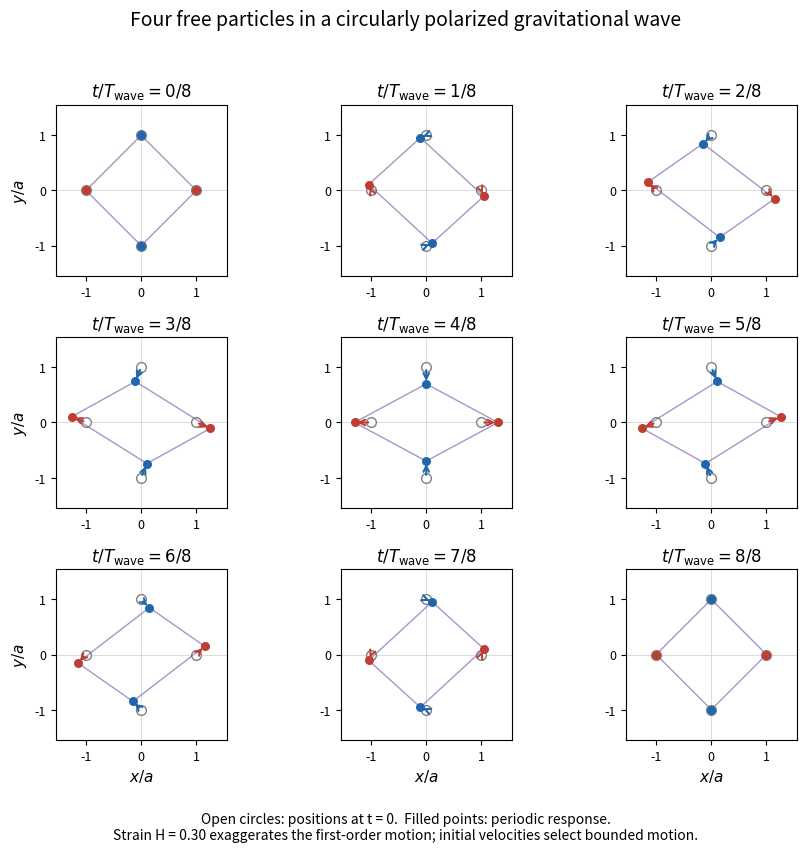

This figure's Python source: (Note: this script raises an exception after producing the figure.)
"""Generate the 2021 Q2(c) periodic physical-separation sketch (Python 3.14)."""
from pathlib import Path
import matplotlib
matplotlib.use("Agg")
import matplotlib.pyplot as plt
import numpy as np


def main():
    strain = 0.30
    initial = np.array([[1., 0.], [0., 1.], [-1., 0.], [0., -1.]])
    colors = ["#bf3d32", "#2166ac", "#bf3d32", "#2166ac"]
    phases = np.linspace(0., 2*np.pi, 9)
    fig, axes = plt.subplots(3, 3, figsize=(9, 8.6), facecolor="white")
    for j, (ax, phase) in enumerate(zip(axes.flat, phases)):
        h = strain*np.array([[-np.cos(phase), -np.sin(phase)],
                             [-np.sin(phase), np.cos(phase)]])
        h0 = strain*np.diag([-1., 1.])
        moved = initial + initial @ (h-h0).T/2
        ax.axhline(0, color="0.86", lw=0.7)
        ax.axvline(0, color="0.86", lw=0.7)
        ax.plot(*initial.T, linestyle="none", marker="o", mfc="white",
                mec="0.5", ms=7, zorder=2)
        for p, dest, color in zip(initial, moved, colors):
            ax.annotate("", xy=dest, xytext=p,
                        arrowprops={"arrowstyle": "->", "color": color, "lw": 1.5})
            ax.scatter(*dest, color=color, s=30, zorder=4)
        outline = moved[[0, 1, 2, 3, 0]]
        ax.plot(*outline.T, color="#6a51a3", alpha=.6, lw=1)
        ax.set(xlim=(-1.55, 1.55), ylim=(-1.55, 1.55), aspect="equal",
               xticks=[-1, 0, 1], yticks=[-1, 0, 1])
        ax.set_title(rf"$t/T_{{\rm wave}}={j}/8$", fontsize=12)
        ax.tick_params(labelsize=9)
        if j >= 6:
            ax.set_xlabel(r"$x/a$", fontsize=11)
        if j % 3 == 0:
            ax.set_ylabel(r"$y/a$", fontsize=11)
    fig.suptitle("Four free particles in a circularly polarized gravitational wave", fontsize=14, y=.99)
    fig.text(.5, .025,
             "Open circles: positions at t = 0.  Filled points: periodic response.\n"
             "Strain H = 0.30 exaggerates the first-order motion; initial velocities select bounded motion.",
             ha="center", fontsize=10)
    fig.tight_layout(rect=(0, .07, 1, .965))
    output = Path.cwd() / Path(__file__).with_suffix(".png").name
    fig.savefig(output, dpi=125, facecolor="white", transparent=False,
                metadata={"Software": "codex-wiki figure generator"})
    plt.close(fig)


if __name__ == "__main__":
    main()
